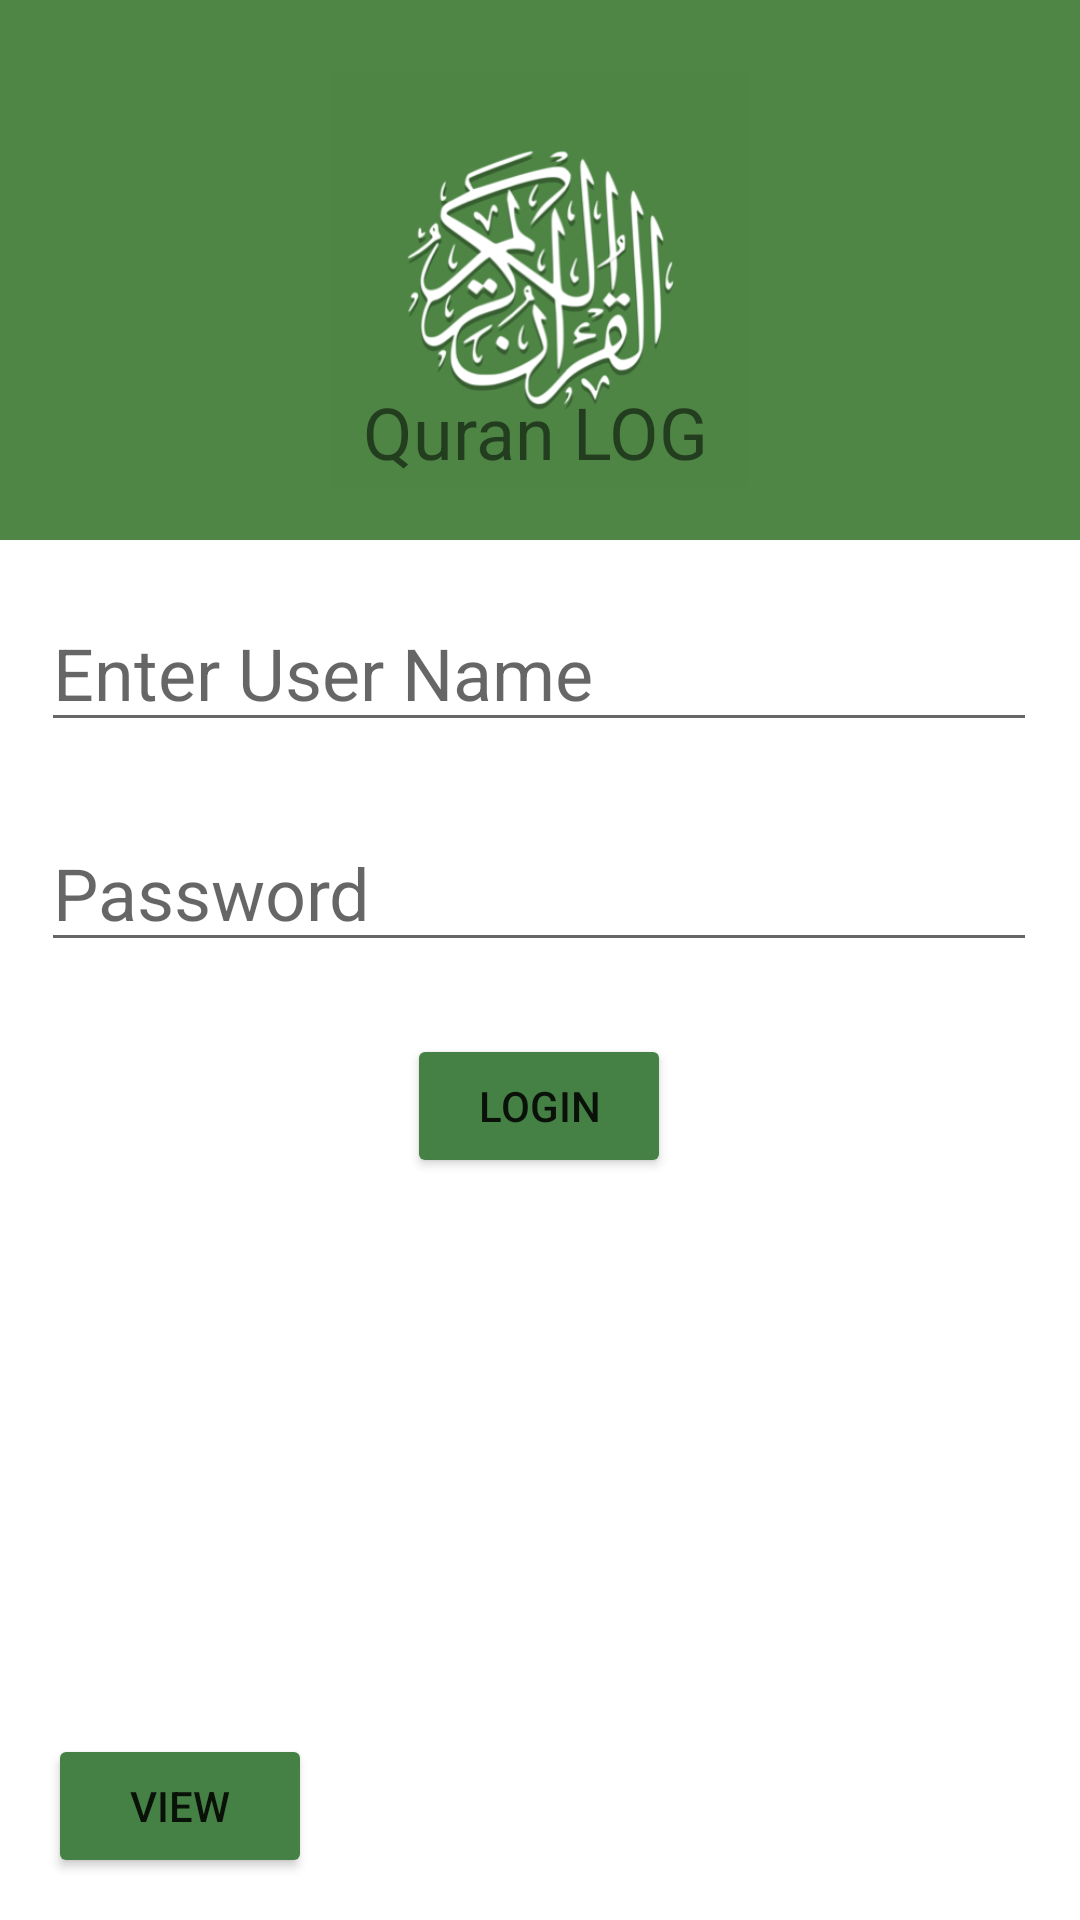

Layout XML and referenced resources for this Android screen:
<!-- AndroidManifest.xml: application theme Theme.Quran_Log -->
<!-- res/layout/activity_main.xml -->
<?xml version="1.0" encoding="utf-8"?>
<androidx.constraintlayout.widget.ConstraintLayout xmlns:android="http://schemas.android.com/apk/res/android"
    xmlns:app="http://schemas.android.com/apk/res-auto"
    xmlns:tools="http://schemas.android.com/tools"
    android:layout_width="match_parent"
    android:layout_height="match_parent"
    tools:context=".MainActivity">

    <LinearLayout
        android:id="@+id/linearLayoutLL"
        android:layout_width="match_parent"
        android:layout_height="match_parent"
        android:orientation="vertical">

        <ImageView
            android:id="@+id/imageView3"
            android:layout_width="wrap_content"
            android:layout_height="180dp"
            android:scaleType="centerCrop"
            app:srcCompat="@drawable/header" />
    </LinearLayout>


    <LinearLayout
        android:id="@+id/linearLayout"
        android:layout_width="332dp"
        android:layout_height="350dp"
        android:layout_marginBottom="92dp"
        android:backgroundTint="#800000"
        android:orientation="vertical"
        app:layout_constraintBottom_toBottomOf="parent"
        app:layout_constraintEnd_toEndOf="parent"
        app:layout_constraintHorizontal_bias="0.493"
        app:layout_constraintStart_toStartOf="parent">


        <EditText
            android:id="@+id/user_name"
            android:layout_width="match_parent"
            android:layout_height="wrap_content"
            android:hint="Enter User Name"
            android:textSize="24sp" />


        <EditText
            android:id="@+id/password"
            android:layout_width="match_parent"
            android:layout_height="wrap_content"
            android:layout_marginTop="24dp"
            android:hint="Password"
            android:inputType="textVisiblePassword"
            android:textSize="24sp" />

        <Button
            android:id="@+id/login"
            android:layout_width="wrap_content"
            android:layout_height="wrap_content"
            android:layout_gravity="center"
            android:layout_marginTop="24dp"
            android:backgroundTint="#458045"
            android:text="LogIn" />

    </LinearLayout>

    <TextView
        android:id="@+id/welcome"
        android:layout_width="wrap_content"
        android:layout_height="wrap_content"
        android:text="Quran LOG"
        android:textSize="24sp"
        app:layout_constraintBottom_toTopOf="@+id/linearLayout"
        app:layout_constraintEnd_toEndOf="parent"
        app:layout_constraintHorizontal_bias="0.495"
        app:layout_constraintStart_toStartOf="parent"
        app:layout_constraintTop_toTopOf="parent"
        app:layout_constraintVertical_bias="0.771" />

    <Button
        android:id="@+id/showUser"
        android:layout_width="wrap_content"
        android:layout_height="wrap_content"
        android:layout_marginStart="16dp"
        android:layout_marginTop="16dp"
        android:backgroundTint="#458045"
        android:text="View"
        app:layout_constraintBottom_toBottomOf="parent"
        app:layout_constraintStart_toStartOf="parent"
        app:layout_constraintTop_toBottomOf="@+id/linearLayout" />
</androidx.constraintlayout.widget.ConstraintLayout>
<!-- resources referenced by this layout -->
<resources>
  <!-- drawable header: png bitmap (drawable, 88462 bytes) -->
  <style name="Theme.Quran_Log" parent="Theme.MaterialComponents.DayNight.DarkActionBar">
          
          <item name="colorPrimary">@color/purple_500</item>
          <item name="colorPrimaryVariant">@color/purple_700</item>
          <item name="colorOnPrimary">@color/white</item>
          
          <item name="colorSecondary">@color/teal_200</item>
          <item name="colorSecondaryVariant">@color/teal_700</item>
          <item name="colorOnSecondary">@color/black</item>
          
          <item name="android:statusBarColor">?attr/colorPrimaryVariant</item>
          
      </style>
  <!-- not gathered from this repository: default colours our renderer supplied (Android Studio template values) -->
  <color name="purple_500">#FF6200EE</color>
  <color name="purple_700">#FF3700B3</color>
  <color name="teal_200">#FF03DAC5</color>
  <color name="teal_700">#FF018786</color>
  <color name="black">#FF000000</color>
  <color name="white">#FFFFFFFF</color>
</resources>
